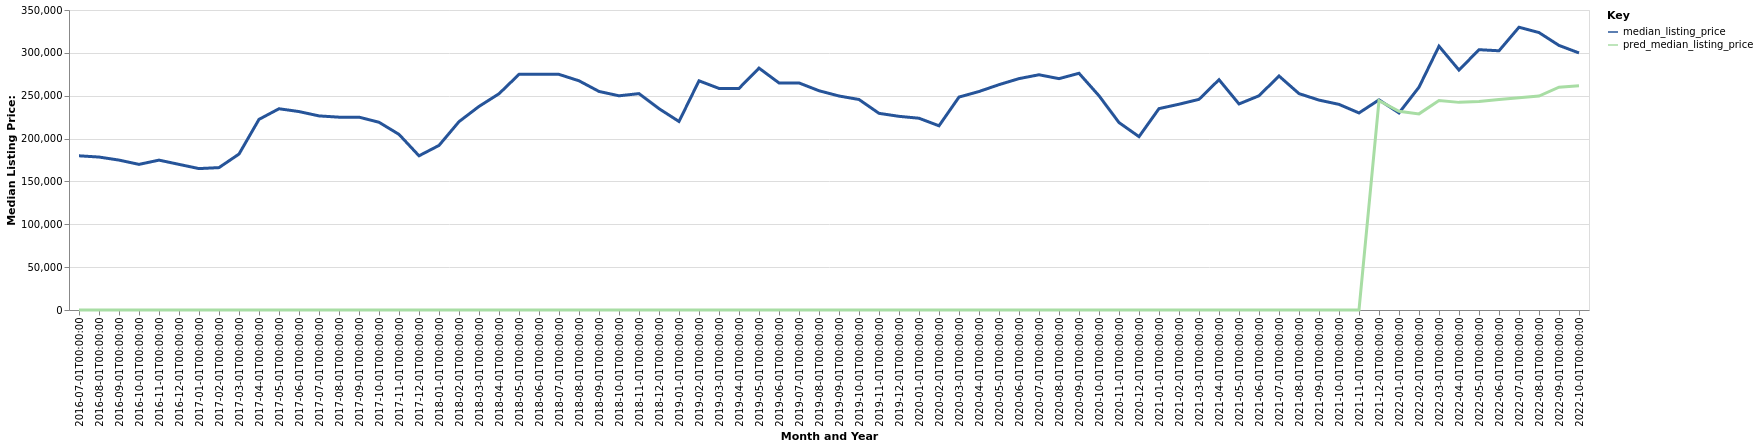

The data file committed next to this chart (first rows):
date, time_idx, median_listing_price, thirty_year_interest_rate_five, month, county_name, active_listing_count, pred_median_listing_price, month_year
2016-07-01, 0, 179900, 3.72, 7, Racine, WI, 1073, 0, Jul-2016
2016-08-01, 1, 178450, 3.73, 8, Racine, WI, 1078, 0, Aug-2016
2016-09-01, 2, 174900, 3.66, 9, Racine, WI, 1045, 0, Sep-2016
2016-10-01, 3, 169900, 3.64, 10, Racine, WI, 999.0, 0, Oct-2016
2016-11-01, 4, 174850, 3.66, 11, Racine, WI, 910.0, 0, Nov-2016
2016-12-01, 5, 169900, 3.48, 12, Racine, WI, 811.0, 0, Dec-2016
2017-01-01, 6, 164975, 3.45, 1, Racine, WI, 701.0, 0, Jan-2017
2017-02-01, 7, 166125, 3.5, 2, Racine, WI, 713.0, 0, Feb-2017
2017-03-01, 8, 181925, 3.52, 3, Racine, WI, 748.0, 0, Mar-2017
2017-04-01, 9, 222400, 4.03, 4, Racine, WI, 509.0, 0, Apr-2017
2017-05-01, 10, 234800, 4.32, 5, Racine, WI, 510.0, 0, May-2017
2017-06-01, 11, 231500, 4.2, 6, Racine, WI, 559.0, 0, Jun-2017
2017-07-01, 12, 226450, 4.19, 7, Racine, WI, 623.0, 0, Jul-2017
2017-08-01, 13, 224975, 4.3, 8, Racine, WI, 629.0, 0, Aug-2017
2017-09-01, 14, 225000, 4.1, 9, Racine, WI, 637.0, 0, Sep-2017
2017-10-01, 15, 219025, 4.05, 10, Racine, WI, 595.0, 0, Oct-2017
2017-11-01, 16, 204900, 3.94, 11, Racine, WI, 536.0, 0, Nov-2017
2017-12-01, 17, 179900, 4.03, 12, Racine, WI, 451.0, 0, Dec-2017
2018-01-01, 18, 192000, 3.93, 1, Racine, WI, 396.0, 0, Jan-2018
2018-02-01, 19, 219750, 3.83, 2, Racine, WI, 329.0, 0, Feb-2018
2018-03-01, 20, 237500, 3.94, 3, Racine, WI, 319.0, 0, Mar-2018
2018-04-01, 21, 252275, 3.95, 4, Racine, WI, 300.0, 0, Apr-2018
2018-05-01, 22, 274900, 3.99, 5, Racine, WI, 346.0, 0, May-2018
2018-06-01, 23, 274900, 4.15, 6, Racine, WI, 406.0, 0, Jun-2018
2018-07-01, 24, 274900, 4.4, 7, Racine, WI, 450.0, 0, Jul-2018
2018-08-01, 25, 267400, 4.46, 8, Racine, WI, 509.0, 0, Aug-2018
2018-09-01, 26, 255000, 4.58, 9, Racine, WI, 545.0, 0, Sep-2018
2018-10-01, 27, 249900, 4.66, 10, Racine, WI, 564.0, 0, Oct-2018
2018-11-01, 28, 252450, 4.62, 11, Racine, WI, 558.0, 0, Nov-2018
2018-12-01, 29, 234900, 4.54, 12, Racine, WI, 523.0, 0, Dec-2018
2019-01-01, 30, 219925, 4.6, 1, Racine, WI, 458.0, 0, Jan-2019
2019-02-01, 31, 267400, 4.72, 2, Racine, WI, 399.0, 0, Feb-2019
2019-03-01, 32, 258513, 4.9, 3, Racine, WI, 398.0, 0, Mar-2019
2019-04-01, 33, 258513, 4.94, 4, Racine, WI, 402.0, 0, Apr-2019
2019-05-01, 34, 282200, 4.75, 5, Racine, WI, 424.0, 0, May-2019
2019-06-01, 35, 264900, 4.51, 6, Racine, WI, 486.0, 0, Jun-2019
2019-07-01, 36, 264900, 4.41, 7, Racine, WI, 524.0, 0, Jul-2019
2019-08-01, 37, 255809, 4.41, 8, Racine, WI, 558.0, 0, Aug-2019
2019-09-01, 38, 249673, 4.2, 9, Racine, WI, 577.0, 0, Sep-2019
2019-10-01, 39, 245582, 4.14, 10, Racine, WI, 596.0, 0, Oct-2019
2019-11-01, 40, 229450, 3.84, 11, Racine, WI, 581.0, 0, Nov-2019
2019-12-01, 41, 225950, 3.81, 12, Racine, WI, 484.0, 0, Dec-2019
2020-01-01, 42, 223725, 3.75, 1, Racine, WI, 447.0, 0, Jan-2020
2020-02-01, 43, 214900, 3.73, 2, Racine, WI, 404.0, 0, Feb-2020
2020-03-01, 44, 248425, 3.78, 3, Racine, WI, 392.0, 0, Mar-2020
2020-04-01, 45, 254900, 3.75, 4, Racine, WI, 401.0, 0, Apr-2020
2020-05-01, 46, 262900, 3.74, 5, Racine, WI, 367.0, 0, May-2020
2020-06-01, 47, 269950, 3.72, 6, Racine, WI, 343.0, 0, Jun-2020
2020-07-01, 48, 274450, 3.49, 7, Racine, WI, 350.0, 0, Jul-2020
2020-08-01, 49, 269900, 3.65, 8, Racine, WI, 336.0, 0, Aug-2020
2020-09-01, 50, 276175, 3.33, 9, Racine, WI, 324.0, 0, Sep-2020
2020-10-01, 51, 249950, 3.28, 10, Racine, WI, 315.0, 0, Oct-2020
2020-11-01, 52, 218675, 3.21, 11, Racine, WI, 325.0, 0, Nov-2020
2020-12-01, 53, 202247, 3.07, 12, Racine, WI, 292.0, 0, Dec-2020
2021-01-01, 54, 234950, 2.99, 1, Racine, WI, 213.0, 0, Jan-2021
2021-02-01, 55, 240075, 2.93, 2, Racine, WI, 166.0, 0, Feb-2021
2021-03-01, 56, 245750, 2.88, 3, Racine, WI, 144.0, 0, Mar-2021
2021-04-01, 57, 268700, 2.84, 4, Racine, WI, 139.0, 0, Apr-2021
2021-05-01, 58, 240400, 2.71, 5, Racine, WI, 191.0, 0, May-2021
2021-06-01, 59, 249925, 2.79, 6, Racine, WI, 214.0, 0, Jun-2021
... 16 more rows
